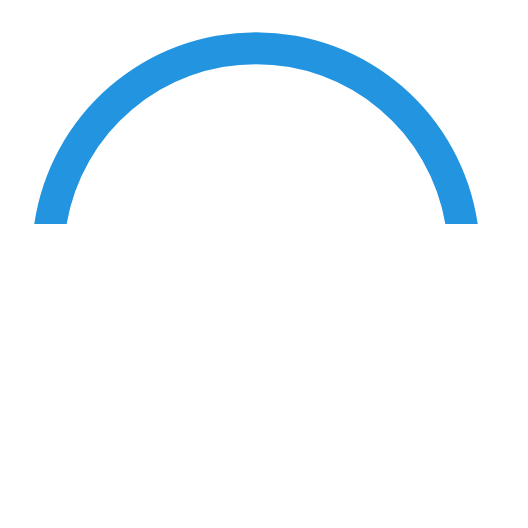
t = 0.00 s
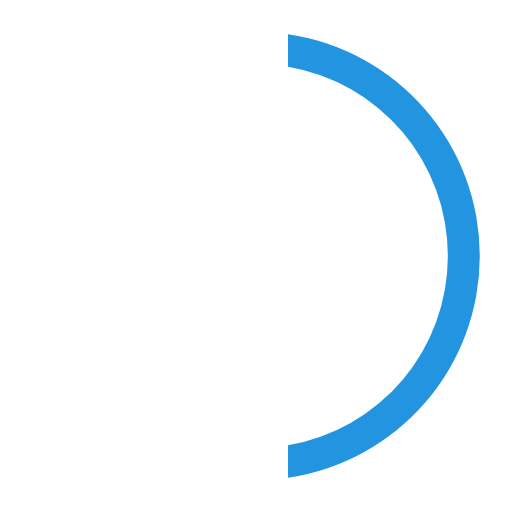
t = 0.25 s
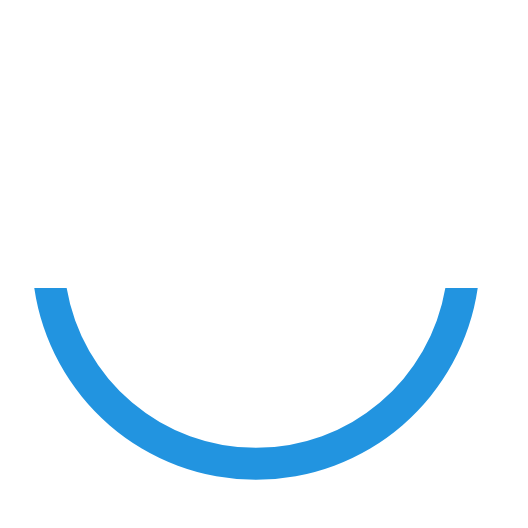
t = 0.50 s
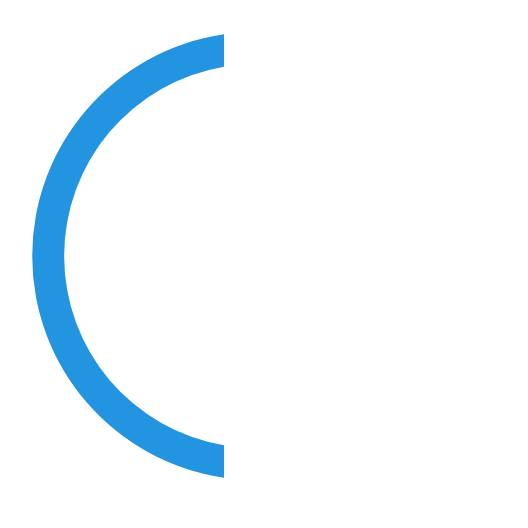
t = 0.75 s

The animated SVG that drew these frames (rendered in a browser with its animation timeline set to each time). Animation: 1 SMIL element (animateTransform=1); one cycle of 1.00 s, repeats indefinitely.

<svg width="16" height="16" viewBox="0 0 16 16" xmlns="http://www.w3.org/2000/svg" fill="#2294E0">
  <path fill-rule="evenodd" clip-rule="evenodd" d="M13.917 7A6.002 6.002 0 0 0 2.083 7H1.071a7.002 7.002 0 0 1 13.858 0h-1.012z"/>
<animateTransform attributeType="xml" attributeName="transform" type="rotate" from="0 0 0" to="360 0 0" dur="1s" repeatCount="indefinite" />
</svg>
